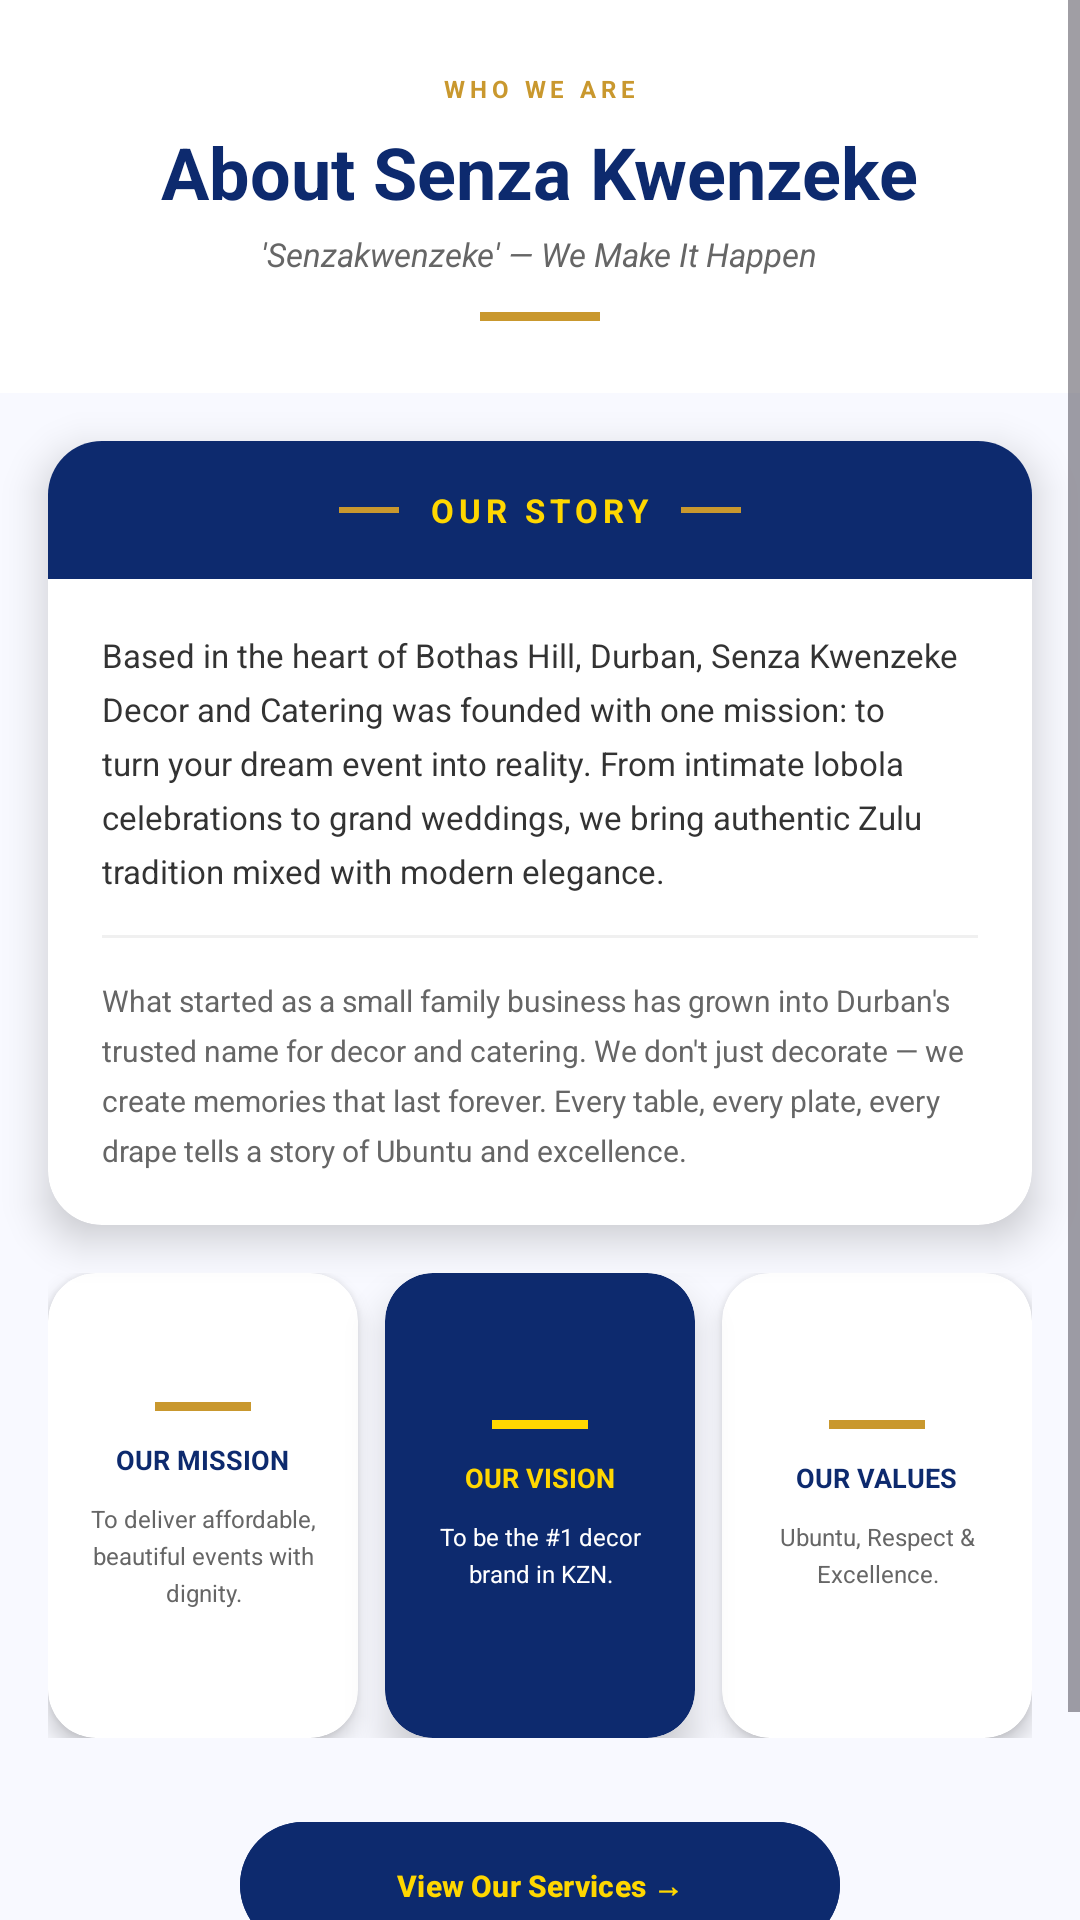

Produce the Android XML layout that renders to this screen, including the resource entries it uses.
<!-- AndroidManifest.xml: application theme Theme.SenzakwenzekeApplication -->
<!-- res/layout/activity_about.xml -->
<?xml version="1.0" encoding="utf-8"?>
<ScrollView xmlns:android="http://schemas.android.com/apk/res/android"
    xmlns:app="http://schemas.android.com/apk/res-auto"
    android:layout_width="match_parent"
    android:layout_height="match_parent"
    android:background="#F8F9FF">

    <LinearLayout android:layout_width="match_parent" android:layout_height="wrap_content" android:orientation="vertical">

        
        <LinearLayout android:layout_width="match_parent" android:layout_height="wrap_content" android:background="#FFFFFF" android:gravity="center" android:orientation="vertical" android:padding="24dp">
            <TextView android:layout_width="wrap_content" android:layout_height="wrap_content" android:text="WHO WE ARE" android:textColor="#C9982E" android:textSize="8sp" android:textStyle="bold" android:letterSpacing="0.2"/>
            <TextView android:layout_width="wrap_content" android:layout_height="wrap_content" android:layout_marginTop="6dp" android:text="About Senza Kwenzeke" android:textColor="#0D2A6E" android:textSize="24sp" android:textStyle="bold"/>
            <TextView android:layout_width="wrap_content" android:layout_height="wrap_content" android:layout_marginTop="4dp" android:text="'Senzakwenzeke' — We Make It Happen" android:textColor="#666666" android:textSize="11sp" android:textStyle="italic"/>
            <View android:layout_width="40dp" android:layout_height="3dp" android:layout_marginTop="12dp" android:background="#C9982E"/>
        </LinearLayout>

        
        <androidx.cardview.widget.CardView android:layout_width="match_parent" android:layout_height="wrap_content" android:layout_margin="16dp" app:cardBackgroundColor="#FFFFFF" app:cardCornerRadius="18dp" app:cardElevation="8dp">
            <LinearLayout android:layout_width="match_parent" android:layout_height="wrap_content" android:orientation="vertical">
                <LinearLayout android:layout_width="match_parent" android:layout_height="46dp" android:background="#0D2A6E" android:gravity="center" android:orientation="horizontal">
                    <View android:layout_width="20dp" android:layout_height="2dp" android:background="#C9982E"/>
                    <TextView android:layout_width="wrap_content" android:layout_height="wrap_content" android:layout_marginStart="10dp" android:layout_marginEnd="10dp" android:text="OUR STORY" android:textColor="#FFD700" android:textSize="11sp" android:textStyle="bold" android:letterSpacing="0.15"/>
                    <View android:layout_width="20dp" android:layout_height="2dp" android:background="#C9982E"/>
                </LinearLayout>
                <LinearLayout android:layout_width="match_parent" android:layout_height="wrap_content" android:orientation="vertical" android:padding="18dp">
                    <TextView android:layout_width="match_parent" android:layout_height="wrap_content" android:lineSpacingExtra="5dp" android:text="Based in the heart of Bothas Hill, Durban, Senza Kwenzeke Decor and Catering was founded with one mission: to turn your dream event into reality. From intimate lobola celebrations to grand weddings, we bring authentic Zulu tradition mixed with modern elegance." android:textColor="#333333" android:textSize="11sp"/>
                    <View android:layout_width="match_parent" android:layout_height="1dp" android:layout_marginTop="14dp" android:layout_marginBottom="14dp" android:background="#F0F0F0"/>
                    <TextView android:layout_width="match_parent" android:layout_height="wrap_content" android:lineSpacingExtra="5dp" android:text="What started as a small family business has grown into Durban's trusted name for decor and catering. We don't just decorate — we create memories that last forever. Every table, every plate, every drape tells a story of Ubuntu and excellence." android:textColor="#666666" android:textSize="10sp"/>
                </LinearLayout>
            </LinearLayout>
        </androidx.cardview.widget.CardView>

        
        <LinearLayout android:layout_width="match_parent" android:layout_height="wrap_content" android:orientation="horizontal" android:paddingEnd="16dp" android:paddingStart="16dp" android:weightSum="3">
            <androidx.cardview.widget.CardView android:layout_width="0dp" android:layout_height="155dp" android:layout_marginEnd="6dp" android:layout_weight="1" app:cardBackgroundColor="#FFFFFF" app:cardCornerRadius="16dp" app:cardElevation="4dp">
                <LinearLayout android:layout_width="match_parent" android:layout_height="match_parent" android:gravity="center" android:orientation="vertical" android:padding="12dp">
                    <View android:layout_width="32dp" android:layout_height="3dp" android:background="#C9982E"/>
                    <TextView android:layout_width="wrap_content" android:layout_height="wrap_content" android:layout_marginTop="10dp" android:text="OUR MISSION" android:textColor="#0D2A6E" android:textSize="9sp" android:textStyle="bold"/>
                    <TextView android:layout_width="wrap_content" android:layout_height="wrap_content" android:layout_marginTop="8dp" android:gravity="center" android:lineSpacingExtra="3dp" android:text="To deliver affordable, beautiful events with dignity." android:textColor="#666666" android:textSize="8sp"/>
                </LinearLayout>
            </androidx.cardview.widget.CardView>

            <androidx.cardview.widget.CardView android:layout_width="0dp" android:layout_height="155dp" android:layout_marginEnd="3dp" android:layout_marginStart="3dp" android:layout_weight="1" app:cardBackgroundColor="#0D2A6E" app:cardCornerRadius="16dp" app:cardElevation="8dp">
                <LinearLayout android:layout_width="match_parent" android:layout_height="match_parent" android:gravity="center" android:orientation="vertical" android:padding="12dp">
                    <View android:layout_width="32dp" android:layout_height="3dp" android:background="#FFD700"/>
                    <TextView android:layout_width="wrap_content" android:layout_height="wrap_content" android:layout_marginTop="10dp" android:text="OUR VISION" android:textColor="#FFD700" android:textSize="9sp" android:textStyle="bold"/>
                    <TextView android:layout_width="wrap_content" android:layout_height="wrap_content" android:layout_marginTop="8dp" android:gravity="center" android:lineSpacingExtra="3dp" android:text="To be the #1 decor brand in KZN." android:textColor="#FFFFFF" android:textSize="8sp"/>
                </LinearLayout>
            </androidx.cardview.widget.CardView>

            <androidx.cardview.widget.CardView android:layout_width="0dp" android:layout_height="155dp" android:layout_marginStart="6dp" android:layout_weight="1" app:cardBackgroundColor="#FFFFFF" app:cardCornerRadius="16dp" app:cardElevation="4dp">
                <LinearLayout android:layout_width="match_parent" android:layout_height="match_parent" android:gravity="center" android:orientation="vertical" android:padding="12dp">
                    <View android:layout_width="32dp" android:layout_height="3dp" android:background="#C9982E"/>
                    <TextView android:layout_width="wrap_content" android:layout_height="wrap_content" android:layout_marginTop="10dp" android:text="OUR VALUES" android:textColor="#0D2A6E" android:textSize="9sp" android:textStyle="bold"/>
                    <TextView android:layout_width="wrap_content" android:layout_height="wrap_content" android:layout_marginTop="8dp" android:gravity="center" android:lineSpacingExtra="3dp" android:text="Ubuntu, Respect &amp; Excellence." android:textColor="#666666" android:textSize="8sp"/>
                </LinearLayout>
            </androidx.cardview.widget.CardView>
        </LinearLayout>

        
        <com.google.android.material.button.MaterialButton android:id="@+id/btnViewServices" android:layout_width="200dp" android:layout_height="50dp" android:layout_gravity="center" android:layout_marginTop="24dp" android:backgroundTint="#0D2A6E" android:text="View Our Services →" android:textColor="#FFD700" android:textSize="10sp" android:textStyle="bold" app:cornerRadius="25dp"/>

        <TextView android:layout_width="match_parent" android:layout_height="wrap_content" android:layout_marginTop="20dp" android:text="© 2026 Senzakwenzeke Decor &amp; Catering" android:textColor="#C9982E" android:textSize="9sp" android:textStyle="bold" android:gravity="center" android:padding="16dp"/>
    </LinearLayout>
</ScrollView>
<!-- resources referenced by this layout -->
<resources>
  <style name="Theme.SenzakwenzekeApplication" parent="Base.Theme.SenzakwenzekeApplication" />
  <style name="Base.Theme.SenzakwenzekeApplication" parent="Theme.Material3.DayNight.NoActionBar">
          
          
      </style>
</resources>
